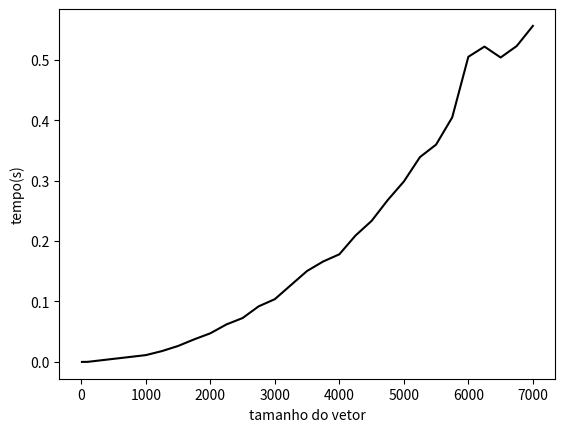

This figure's Python source:
import numpy as np
import random
import matplotlib.pyplot as plt
import time

tamanho=10
tempos=[]
tamanhos=[]
def insertionsort (vetor):
	for i in range(1,len(vetor)):
		aux = vetor[i]
		j = i-1
		while(j>=0) and aux < vetor[j]:
			vetor[j+1]=vetor[j]
			j=j-1
		vetor[j+1]=aux
	return vetor
	
while(tamanho<=7000):
	vetor = []
	for _ in range(tamanho):
		vetor.append(random.randint(0, 100))
	inicio = time.time()
	insertionsort(vetor)
	fim = time.time()
	tempo=fim-inicio
	print(tempo)
	del vetor [ 00:len(vetor) ] 
	tamanhos.append(tamanho)
	tempos.append(tempo)
	print(tamanho)
	if(tamanho>=1000):
		tamanho=tamanho+250
	else:
		tamanho=tamanho*10

plt.plot(tamanhos, tempos,'k')
plt.xlabel('tamanho do vetor')
plt.ylabel('tempo(s)')
plt.show()
